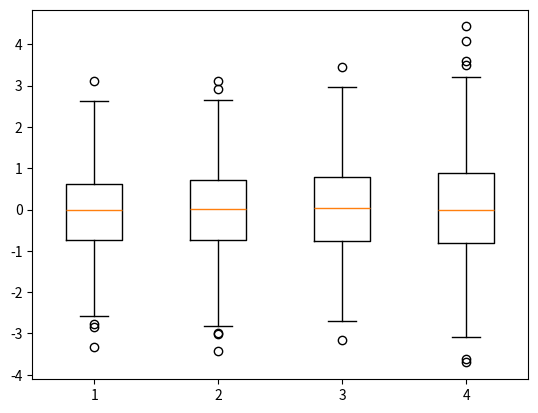

Generate this figure with matplotlib:
import numpy as np
import matplotlib.pyplot as plt

inc=0.1
e1=np.random.normal(0,1,size=(500,))
e2=np.random.normal(0,1,size=(500,))
e3=np.random.normal(0,1+inc,size=(500,))
e4=np.random.normal(0,1+2*inc,size=(500,))

treatments=[e1,e2,e3,e4]

plt.boxplot(treatments)
plt.show()